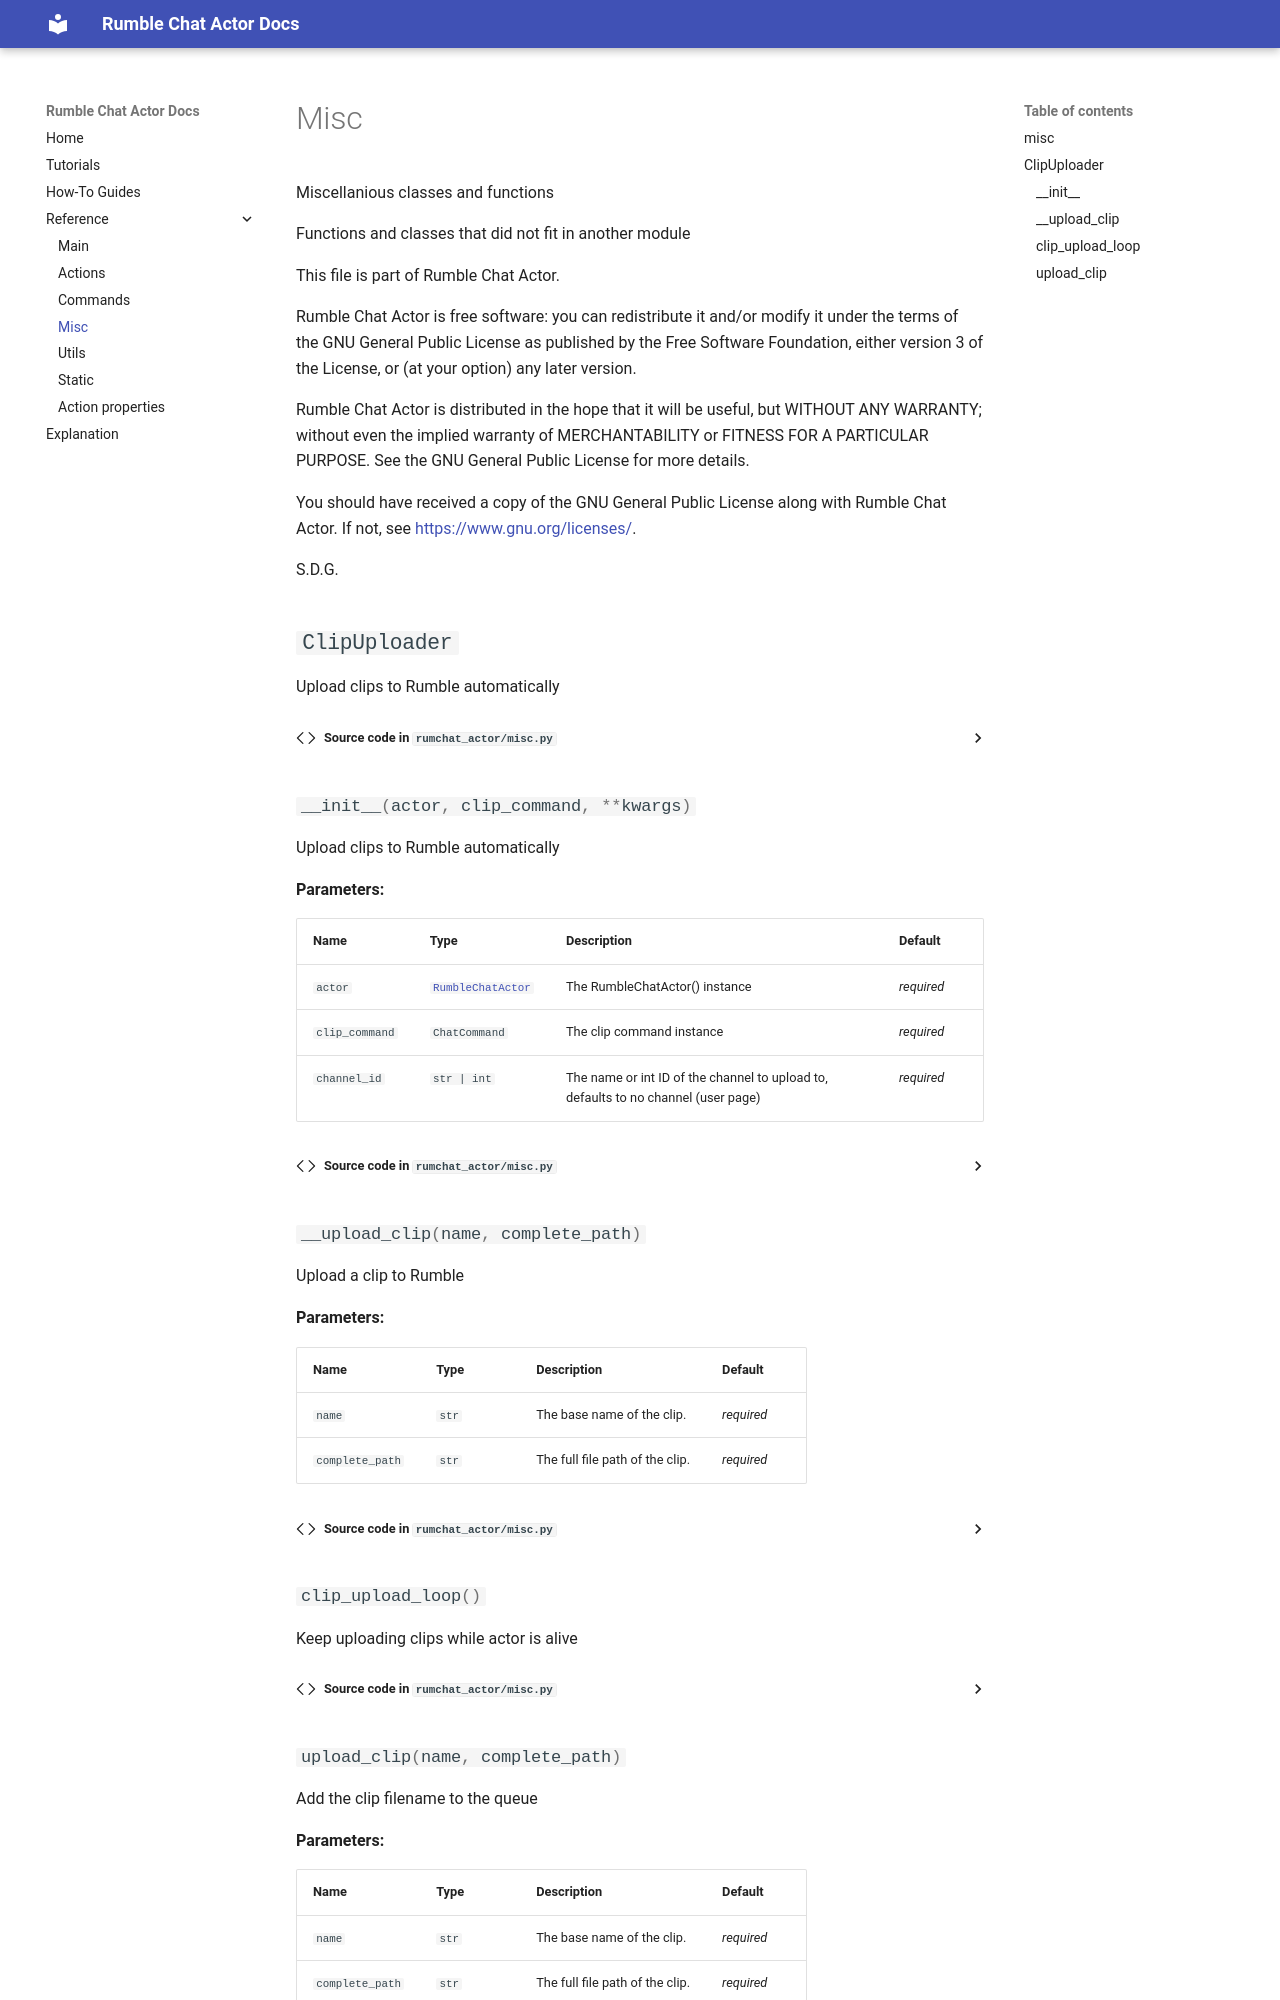

repository: thelabcat/rumble-chat-actor · page: modules_ref/misc/index.html · generator: mkdocs

::: rumchat_actor.misc

<small>This file is part of Rumble Chat Actor.

Rumble Chat Actor is free software: you can redistribute it and/or modify it under the terms of the GNU General Public License as published by the Free Software Foundation, either version 3 of the License, or (at your option) any later version.

Rumble Chat Actor is distributed in the hope that it will be useful, but WITHOUT ANY WARRANTY; without even the implied warranty of MERCHANTABILITY or FITNESS FOR A PARTICULAR PURPOSE. See the GNU General Public License for more details.
